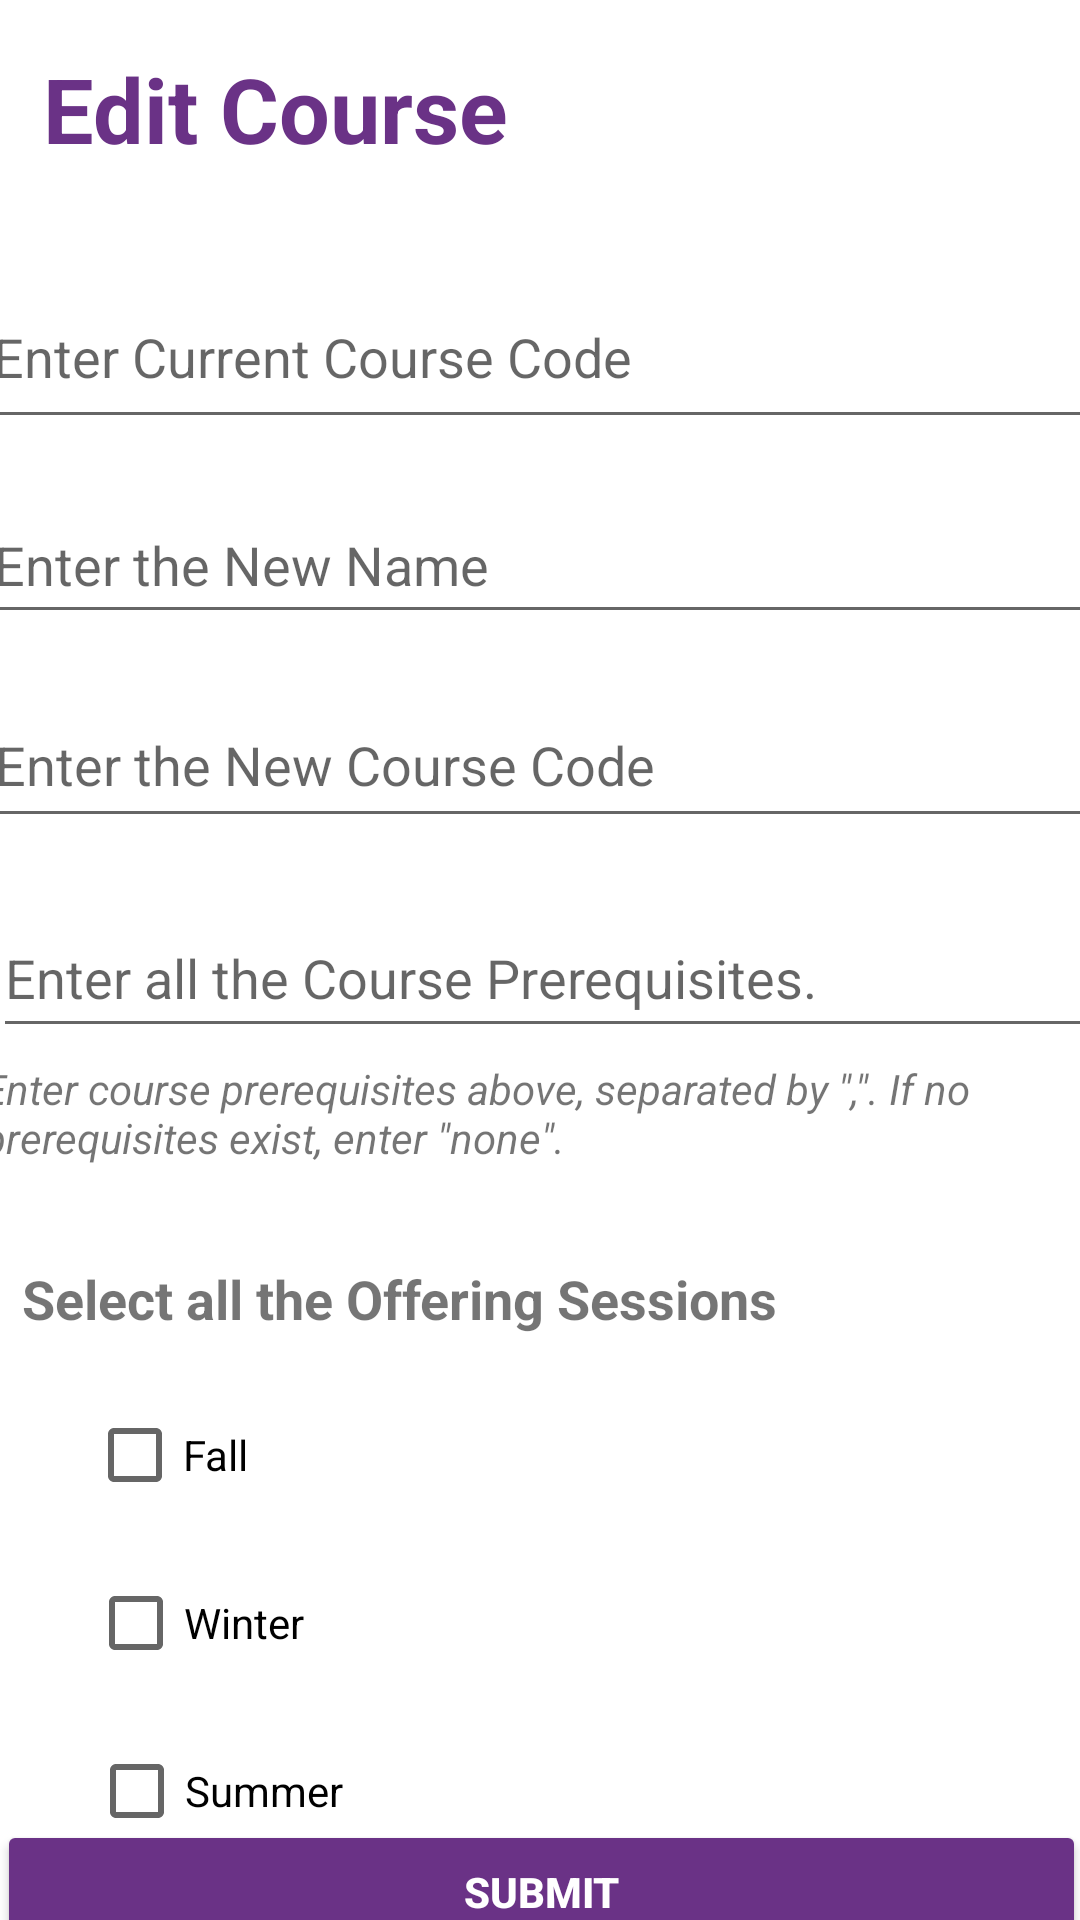

Android layout source for this screen:
<!-- AndroidManifest.xml: application theme Theme.ScheduLAB -->
<!-- res/layout/activity_admin_edit.xml -->
<?xml version="1.0" encoding="utf-8"?>
<androidx.constraintlayout.widget.ConstraintLayout xmlns:android="http://schemas.android.com/apk/res/android"
    xmlns:app="http://schemas.android.com/apk/res-auto"
    xmlns:tools="http://schemas.android.com/tools"
    android:layout_width="match_parent"
    android:layout_height="match_parent"
    android:background="#EACA9A"
    android:backgroundTint="@android:color/white"
    tools:context=".AdminEdit">

    <TextView
        android:id="@+id/text_prereq"
        android:layout_width="263dp"
        android:layout_height="wrap_content"
        android:layout_marginTop="16dp"
        android:fontFamily="sans-serif"
        android:text="@string/edit_course_edit"
        android:textAlignment="viewStart"
        android:textAllCaps="false"
        android:textColor="#6a3286"
        android:textSize="30sp"
        android:textStyle="bold"
        app:layout_constraintEnd_toEndOf="parent"
        app:layout_constraintHorizontal_bias="0.148"
        app:layout_constraintStart_toStartOf="parent"
        app:layout_constraintTop_toTopOf="parent" />

    <EditText
        android:id="@+id/editTextTextPersonName"
        android:layout_width="376dp"
        android:layout_height="58dp"
        android:layout_marginTop="32dp"
        android:autofillHints="name of course to edit"
        android:ems="10"
        android:hint="@string/enter_current_course_code_edit"
        android:inputType="textPersonName"
        android:textSize="18sp"
        app:layout_constraintEnd_toEndOf="parent"
        app:layout_constraintHorizontal_bias="0.432"
        app:layout_constraintStart_toStartOf="parent"
        app:layout_constraintTop_toBottomOf="@+id/text_prereq" />

    <EditText
        android:id="@+id/editTextTextPersonName2"
        android:layout_width="375dp"
        android:layout_height="49dp"
        android:layout_marginTop="16dp"
        android:autofillHints="name"
        android:ems="10"
        android:hint="@string/enter_the_new_name_edit"
        android:inputType="textPersonName"
        android:textSize="18sp"
        app:layout_constraintEnd_toEndOf="parent"
        app:layout_constraintHorizontal_bias="0.432"
        app:layout_constraintStart_toStartOf="parent"
        app:layout_constraintTop_toBottomOf="@+id/editTextTextPersonName" />

    <EditText
        android:id="@+id/editTextTextPersonName3"
        android:layout_width="374dp"
        android:layout_height="52dp"
        android:layout_marginTop="16dp"
        android:autofillHints="course code"
        android:ems="10"
        android:hint="@string/enter_the_new_course_code_edit"
        android:inputType="textPersonName"
        android:textSize="18sp"
        app:layout_constraintEnd_toEndOf="parent"
        app:layout_constraintHorizontal_bias="0.432"
        app:layout_constraintStart_toStartOf="parent"
        app:layout_constraintTop_toBottomOf="@+id/editTextTextPersonName2" />

    <EditText
        android:id="@+id/editTextTextPersonName5"
        android:layout_width="368dp"
        android:layout_height="50dp"
        android:layout_marginTop="20dp"
        android:autofillHints="prerequisites"
        android:ems="10"
        android:hint="@string/enter_all_the_course_prerequisites_edit"
        android:inputType="textPersonName"
        android:textSize="18sp"
        app:layout_constraintEnd_toEndOf="parent"
        app:layout_constraintHorizontal_bias="0.372"
        app:layout_constraintStart_toStartOf="parent"
        app:layout_constraintTop_toBottomOf="@+id/editTextTextPersonName3" />

    <Button
        android:id="@+id/button2"
        android:layout_width="363dp"
        android:layout_height="48dp"
        android:backgroundTint="#6a3286 "
        android:fontFamily="sans-serif-medium"
        android:text="@string/submit_edit"
        android:textColor="#ffffff"
        android:textSize="14sp"
        android:textStyle="bold"
        app:layout_constraintBottom_toBottomOf="parent"
        app:layout_constraintEnd_toEndOf="parent"
        app:layout_constraintHorizontal_bias="0.46"
        app:layout_constraintStart_toStartOf="parent"
        app:layout_constraintTop_toBottomOf="@+id/checkBox3" />

    <CheckBox
        android:id="@+id/checkBox"
        android:layout_width="wrap_content"
        android:layout_height="wrap_content"
        android:layout_marginTop="16dp"
        android:text="@string/fall_edit"
        app:layout_constraintEnd_toEndOf="parent"
        app:layout_constraintHorizontal_bias="0.095"
        app:layout_constraintStart_toStartOf="parent"
        app:layout_constraintTop_toBottomOf="@+id/textView3" />

    <TextView
        android:id="@+id/textView3"
        android:layout_width="wrap_content"
        android:layout_height="wrap_content"
        android:layout_marginTop="32dp"
        android:text="@string/select_all_the_offering_sessions_edit"
        android:textSize="18sp"
        android:textStyle="bold"
        app:layout_constraintEnd_toEndOf="parent"
        app:layout_constraintHorizontal_bias="0.068"
        app:layout_constraintStart_toStartOf="parent"
        app:layout_constraintTop_toBottomOf="@+id/textView4" />

    <CheckBox
        android:id="@+id/checkBox2"
        android:layout_width="wrap_content"
        android:layout_height="wrap_content"
        android:layout_marginTop="8dp"
        android:text="@string/winter_edit"
        android:textSize="14sp"
        app:layout_constraintEnd_toEndOf="parent"
        app:layout_constraintHorizontal_bias="0.102"
        app:layout_constraintStart_toStartOf="parent"
        app:layout_constraintTop_toBottomOf="@+id/checkBox" />

    <CheckBox
        android:id="@+id/checkBox3"
        android:layout_width="wrap_content"
        android:layout_height="wrap_content"
        android:layout_marginTop="8dp"
        android:text="@string/summer_edit"
        android:textSize="14sp"
        app:layout_constraintEnd_toEndOf="parent"
        app:layout_constraintHorizontal_bias="0.108"
        app:layout_constraintStart_toStartOf="parent"
        app:layout_constraintTop_toBottomOf="@+id/checkBox2" />

    <TextView
        android:id="@+id/textView4"
        android:layout_width="374dp"
        android:layout_height="wrap_content"
        android:layout_marginTop="4dp"
        android:text="@string/enter_course_prerequisites_above_separated_by_quot_quot_if_no_prerequisites_exist_enter_quot_none_quot_edit"
        android:textAlignment="viewStart"
        android:textSize="14sp"
        android:textStyle="italic"
        app:layout_constraintEnd_toEndOf="parent"
        app:layout_constraintHorizontal_bias="0.432"
        app:layout_constraintStart_toStartOf="parent"
        app:layout_constraintTop_toBottomOf="@+id/editTextTextPersonName5" />

</androidx.constraintlayout.widget.ConstraintLayout>
<!-- resources referenced by this layout -->
<resources>
  <string name="edit_course_edit">Edit Course</string>
  <string name="enter_all_the_course_prerequisites_edit">Enter all the Course Prerequisites.</string>
  <string name="enter_course_prerequisites_above_separated_by_quot_quot_if_no_prerequisites_exist_enter_quot_none_quot_edit">Enter course prerequisites above, separated by \",\". If no prerequisites exist, enter \"none\".</string>
  <string name="enter_current_course_code_edit">Enter Current Course Code</string>
  <string name="enter_the_new_course_code_edit">Enter the New Course Code</string>
  <string name="enter_the_new_name_edit">Enter the New Name</string>
  <string name="fall_edit">Fall</string>
  <string name="select_all_the_offering_sessions_edit">Select all the Offering Sessions</string>
  <string name="submit_edit">Submit</string>
  <string name="summer_edit">Summer</string>
  <string name="winter_edit">Winter</string>
  <style name="Theme.ScheduLAB" parent="Theme.MaterialComponents.DayNight.NoActionBar">
          
          <item name="colorPrimary">@color/purple_500</item>
          <item name="colorPrimaryVariant">@color/purple_500</item>
          <item name="colorOnPrimary">@color/white</item>
          
          <item name="colorSecondary">@color/teal_200</item>
          <item name="colorSecondaryVariant">@color/teal_700</item>
          <item name="colorOnSecondary">@color/black</item>
          
          <item name="android:statusBarColor">?attr/colorPrimaryVariant</item>
          
      </style>
  <!-- not gathered from this repository: default colours our renderer supplied (Android Studio template values) -->
  <color name="purple_500">#FF6200EE</color>
  <color name="teal_200">#FF03DAC5</color>
  <color name="teal_700">#FF018786</color>
  <color name="black">#FF000000</color>
  <color name="white">#FFFFFFFF</color>
</resources>
